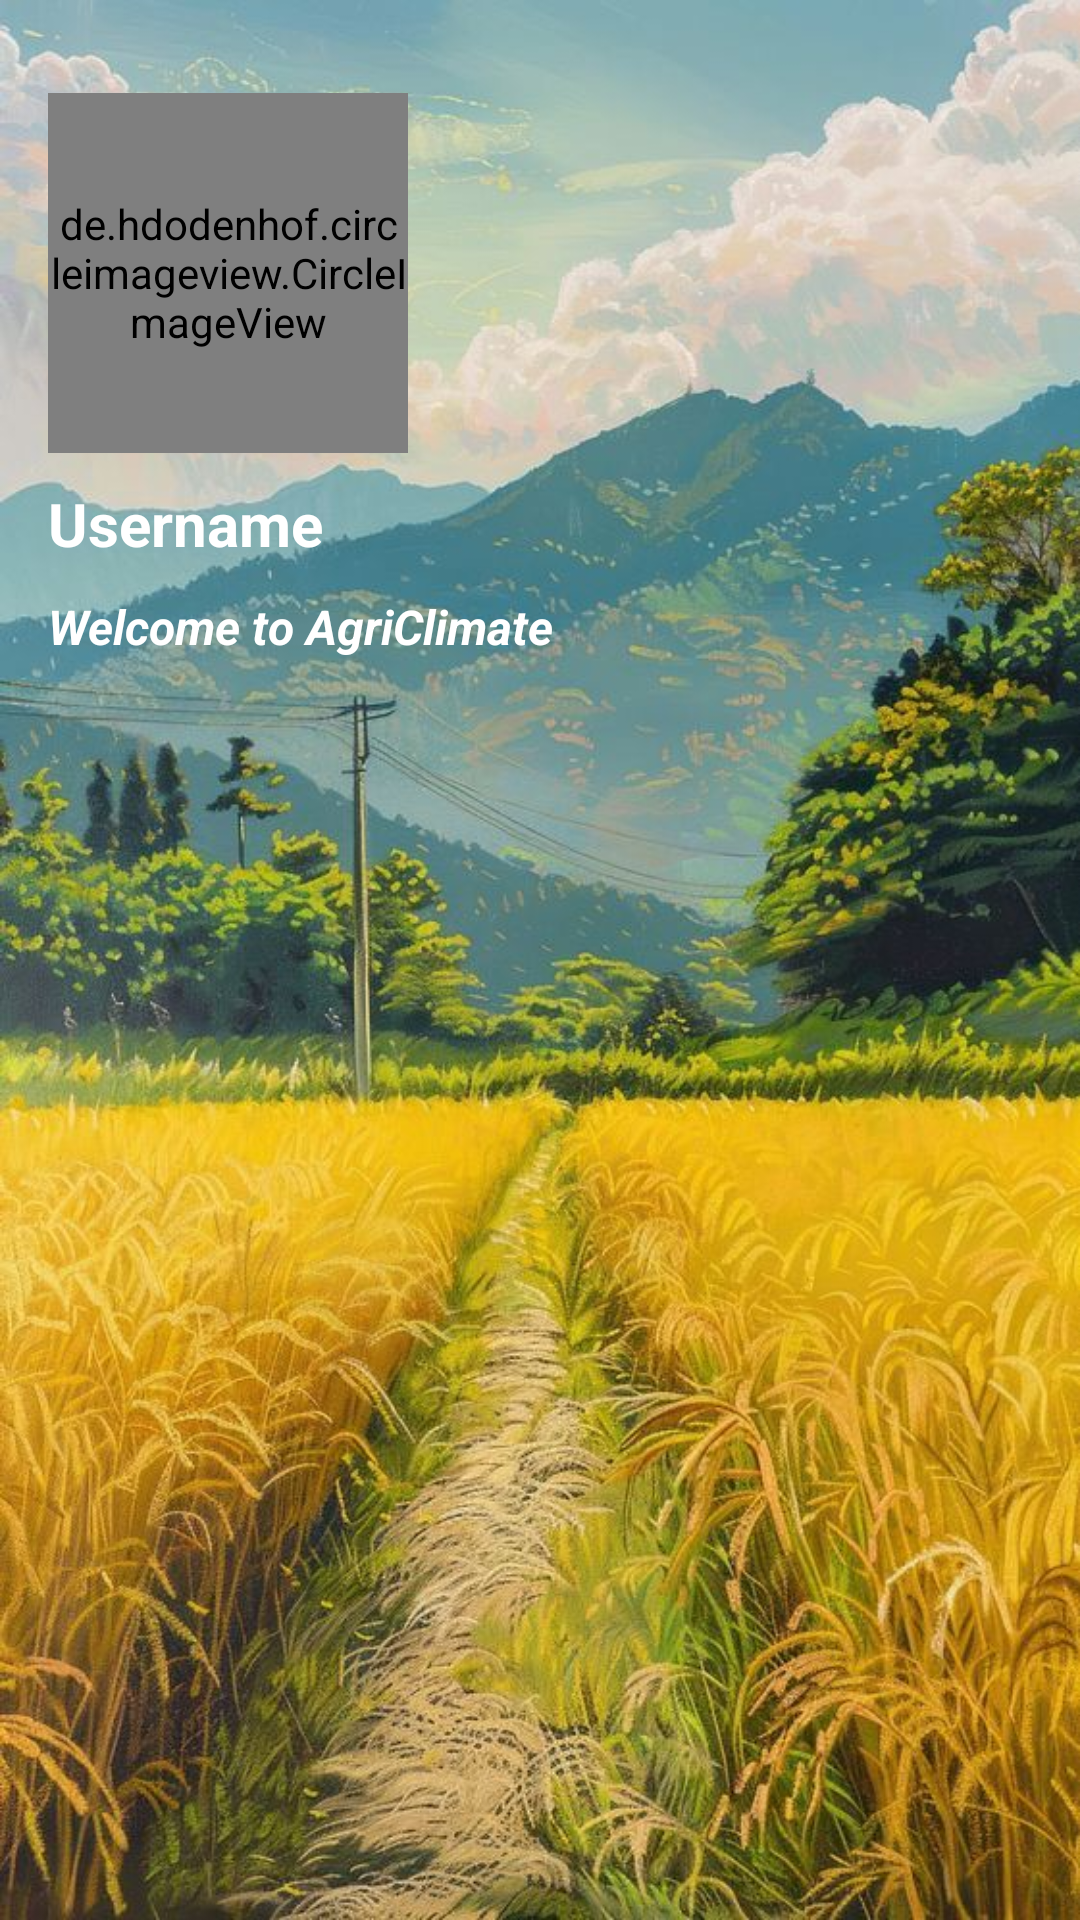

Produce the Android XML layout that renders to this screen, including the resource entries it uses.
<!-- AndroidManifest.xml: application theme Theme.AgriClimate -->
<!-- res/layout/navigation_header1.xml -->
<?xml version="1.0" encoding="utf-8"?>

<LinearLayout xmlns:android="http://schemas.android.com/apk/res/android"
    android:layout_width="match_parent"
    android:layout_height="240dp"
    android:background="@drawable/img_16"
    android:orientation="vertical"
    android:padding="16dp"
    android:theme="@style/ThemeOverlay.AppCompat.Dark">

    <de.hdodenhof.circleimageview.CircleImageView
        android:layout_width="120dp"
        android:layout_height="120dp"
        android:layout_marginTop="15dp"
        android:src="@drawable/img_1" />

    <TextView
        android:id="@+id/nav_username"
        android:layout_width="wrap_content"
        android:layout_height="wrap_content"
        android:layout_marginTop="10dp"
        android:text="Username"
        android:textColor="@color/white"
        android:textSize="20sp"
        android:textStyle="bold" />


    <TextView
        android:layout_width="wrap_content"
        android:layout_height="wrap_content"
        android:layout_marginTop="10dp"
        android:text="Welcome to AgriClimate"
        android:textColor="@color/white"
        android:textSize="16sp"
        android:textStyle="italic|bold" />

</LinearLayout>
<!-- resources referenced by this layout -->
<resources>
  <color name="white">#FFFFFFFF</color>
  <!-- drawable img_1: jpg bitmap (drawable, 992551 bytes) -->
  <!-- drawable img_16: jpeg bitmap (drawable, 132857 bytes) -->
  <style name="Theme.AgriClimate" parent="Base.Theme.AgriClimate">
          <item name="colorPrimary">@color/earth_700</item>
          <item name="colorOnPrimary">@color/white</item>
          <item name="android:statusBarColor">@color/earth_700</item>
          <item name="android:navigationBarColor">@color/earth_700</item>
      </style>
  <style name="Base.Theme.AgriClimate" parent="Theme.Material3.Light.NoActionBar">
          <item name="android:forceDarkAllowed" tools:targetApi="q">false</item>
          <item name="android:statusBarColor">@color/earth_700</item>
          <item name="android:navigationBarColor">@color/earth_700</item>
      </style>
  <color name="earth_700">#689F38</color>
</resources>
